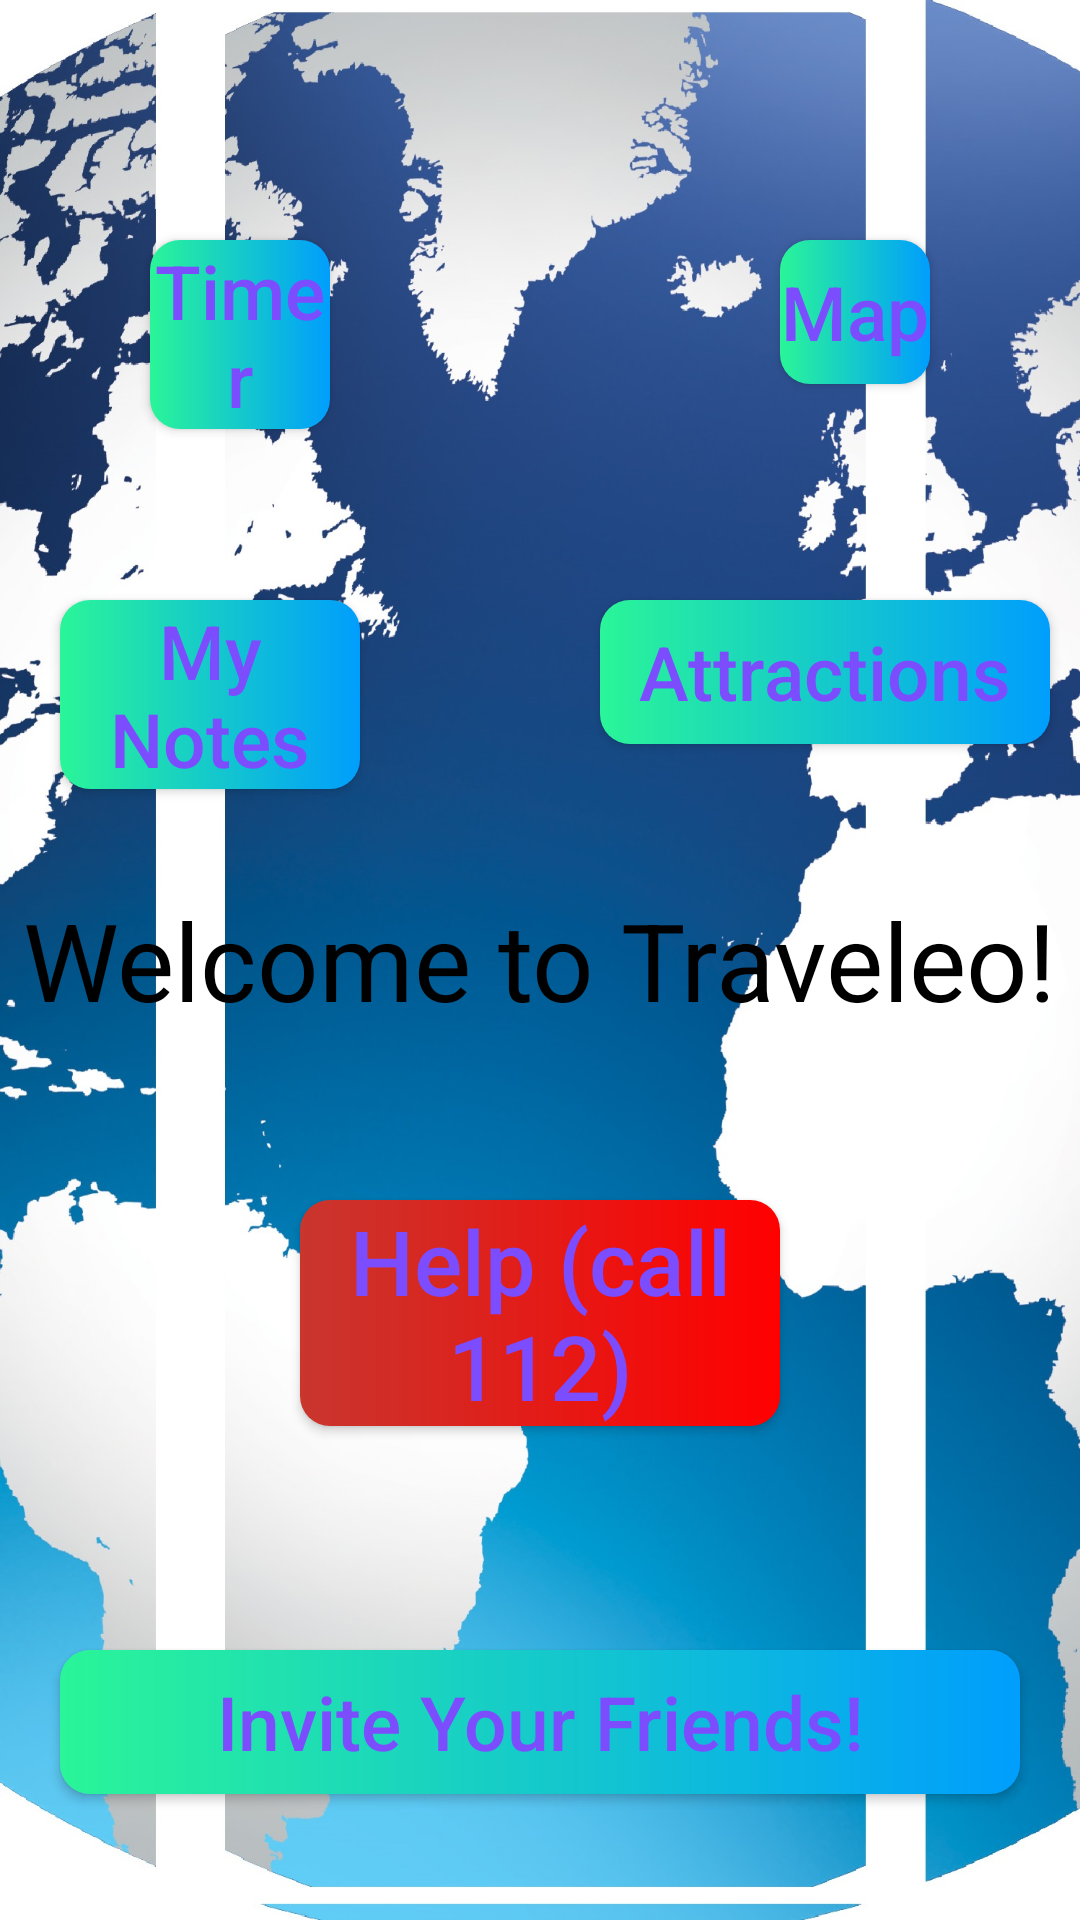

Here is an Android app screen rendered from its layout file. Give the layout XML and the strings, colors and styles it references.
<!-- AndroidManifest.xml: application theme AppTheme -->
<!-- res/layout/activity_main.xml -->
<?xml version="1.0" encoding="utf-8"?>
<RelativeLayout xmlns:android="http://schemas.android.com/apk/res/android"

    xmlns:app="http://schemas.android.com/apk/res-auto"
    xmlns:tools="http://schemas.android.com/tools"
    android:layout_width="match_parent"
    android:layout_height="match_parent"
    android:background="@drawable/world"
    >


    <TextView
        android:layout_width="wrap_content"
        android:layout_height="wrap_content"
        android:layout_centerInParent="true"
        android:text="Welcome to Traveleo!"
        android:textColor="@android:color/black"
        android:textSize="36sp" />

    <Button
        android:id="@+id/buttontimer"
        android:layout_width="match_parent"
        android:layout_height="wrap_content"
        android:onClick="timerbutton"
        android:text="Timer"
        android:textAllCaps="false"
        android:textColor="@color/deeppurple"
        android:background="@drawable/button_view"
        android:layout_marginTop="80sp"
        android:layout_marginStart="50dp"
        android:layout_marginEnd="250dp"
        android:textSize="25sp" />
    <Button
        android:id="@+id/mapsbutton"
        android:layout_width="match_parent"
        android:layout_height="wrap_content"
        android:onClick="mapsbutton"
        android:text="Map"
        android:textAllCaps="false"
        android:textColor="@color/deeppurple"
        android:background="@drawable/button_view"
        android:layout_marginTop="80sp"
        android:layout_marginStart="260dp"
        android:layout_marginEnd="50dp"
        android:textSize="25sp" />
    <Button
        android:id="@+id/notes"
        android:layout_width="match_parent"
        android:layout_height="wrap_content"
        android:onClick="notesbutton"
        android:text="My Notes"
        android:textAllCaps="false"
        android:textColor="@color/deeppurple"
        android:background="@drawable/button_view"
        android:layout_marginTop="200sp"
        android:layout_marginStart="20dp"
        android:layout_marginEnd="240dp"
        android:textSize="25sp" />
    <Button
        android:id="@+id/attractions"
        android:layout_width="match_parent"
        android:layout_height="wrap_content"
        android:onClick="attractionsbutton"
        android:text="Attractions"
        android:textAllCaps="false"
        android:textColor="@color/deeppurple"
        android:background="@drawable/button_view"
        android:layout_marginTop="200sp"
        android:layout_marginStart="200dp"
        android:layout_marginEnd="10dp"
        android:textSize="25sp" />
    <Button
        android:id="@+id/invite"
        android:layout_width="match_parent"
        android:layout_height="wrap_content"
        android:onClick="invitebutton"
        android:textAllCaps="false"
        android:textColor="@color/deeppurple"
        android:background="@drawable/button_view"
        android:text="Invite Your Friends!"
        android:layout_marginTop="550sp"
        android:layout_marginBottom="20sp"
        android:layout_marginStart="20dp"
        android:layout_marginEnd="20dp"
        android:textSize="25sp" />
    <Button
        android:id="@+id/help"
        android:layout_width="match_parent"
        android:layout_height="wrap_content"
        android:onClick="helpbutton"
        android:textAllCaps="false"
        android:textColor="@color/deeppurple"
        android:background="@drawable/button_viewred"
        android:text="Help (call 112)"
        android:layout_marginTop="400sp"
        android:layout_marginStart="100dp"
        android:layout_marginEnd="100dp"
        android:textSize="30sp" />
    <Button
        android:id="@+id/support"
        android:layout_width="match_parent"
        android:layout_height="wrap_content"
        android:onClick="supportbutton"
        android:text="Contact with support"
        android:layout_marginTop="650sp"
        android:layout_marginBottom="20sp"
        android:layout_marginStart="20dp"
        android:layout_marginEnd="20dp"
        android:textSize="18sp" />


</RelativeLayout>
<!-- resources referenced by this layout -->
<resources>
  <color name="deeppurple">#7c4dff</color>
  <!-- drawable button_view (drawable) -->
  <?xml version="1.0" encoding="utf-8"?>
  <shape xmlns:android="http://schemas.android.com/apk/res/android" android:shape="rectangle">
      <gradient android:startColor="#2AF598" android:endColor="#009EFD" android:type="linear"/>
      <corners android:radius="10dp"/>
  
  </shape>
  <!-- drawable button_viewred (drawable) -->
  <?xml version="1.0" encoding="utf-8"?>
  <shape xmlns:android="http://schemas.android.com/apk/res/android" android:shape="rectangle">
      <gradient android:startColor="#C8362E" android:endColor="#FF0000" android:type="linear"/>
      <corners android:radius="10dp"/>
  </shape>
  <!-- drawable world: jpg bitmap (drawable, 352870 bytes) -->
  <style name="AppTheme" parent="Theme.AppCompat.Light.NoActionBar">
          
          <item name="colorPrimary">@color/colorPrimary</item>
          <item name="colorPrimaryDark">@color/colorPrimaryDark</item>
          <item name="colorAccent">@color/colorAccent</item>
      </style>
  <color name="colorPrimary">#008577</color>
  <color name="colorPrimaryDark">#00574B</color>
  <color name="colorAccent">#D81B60</color>
</resources>
